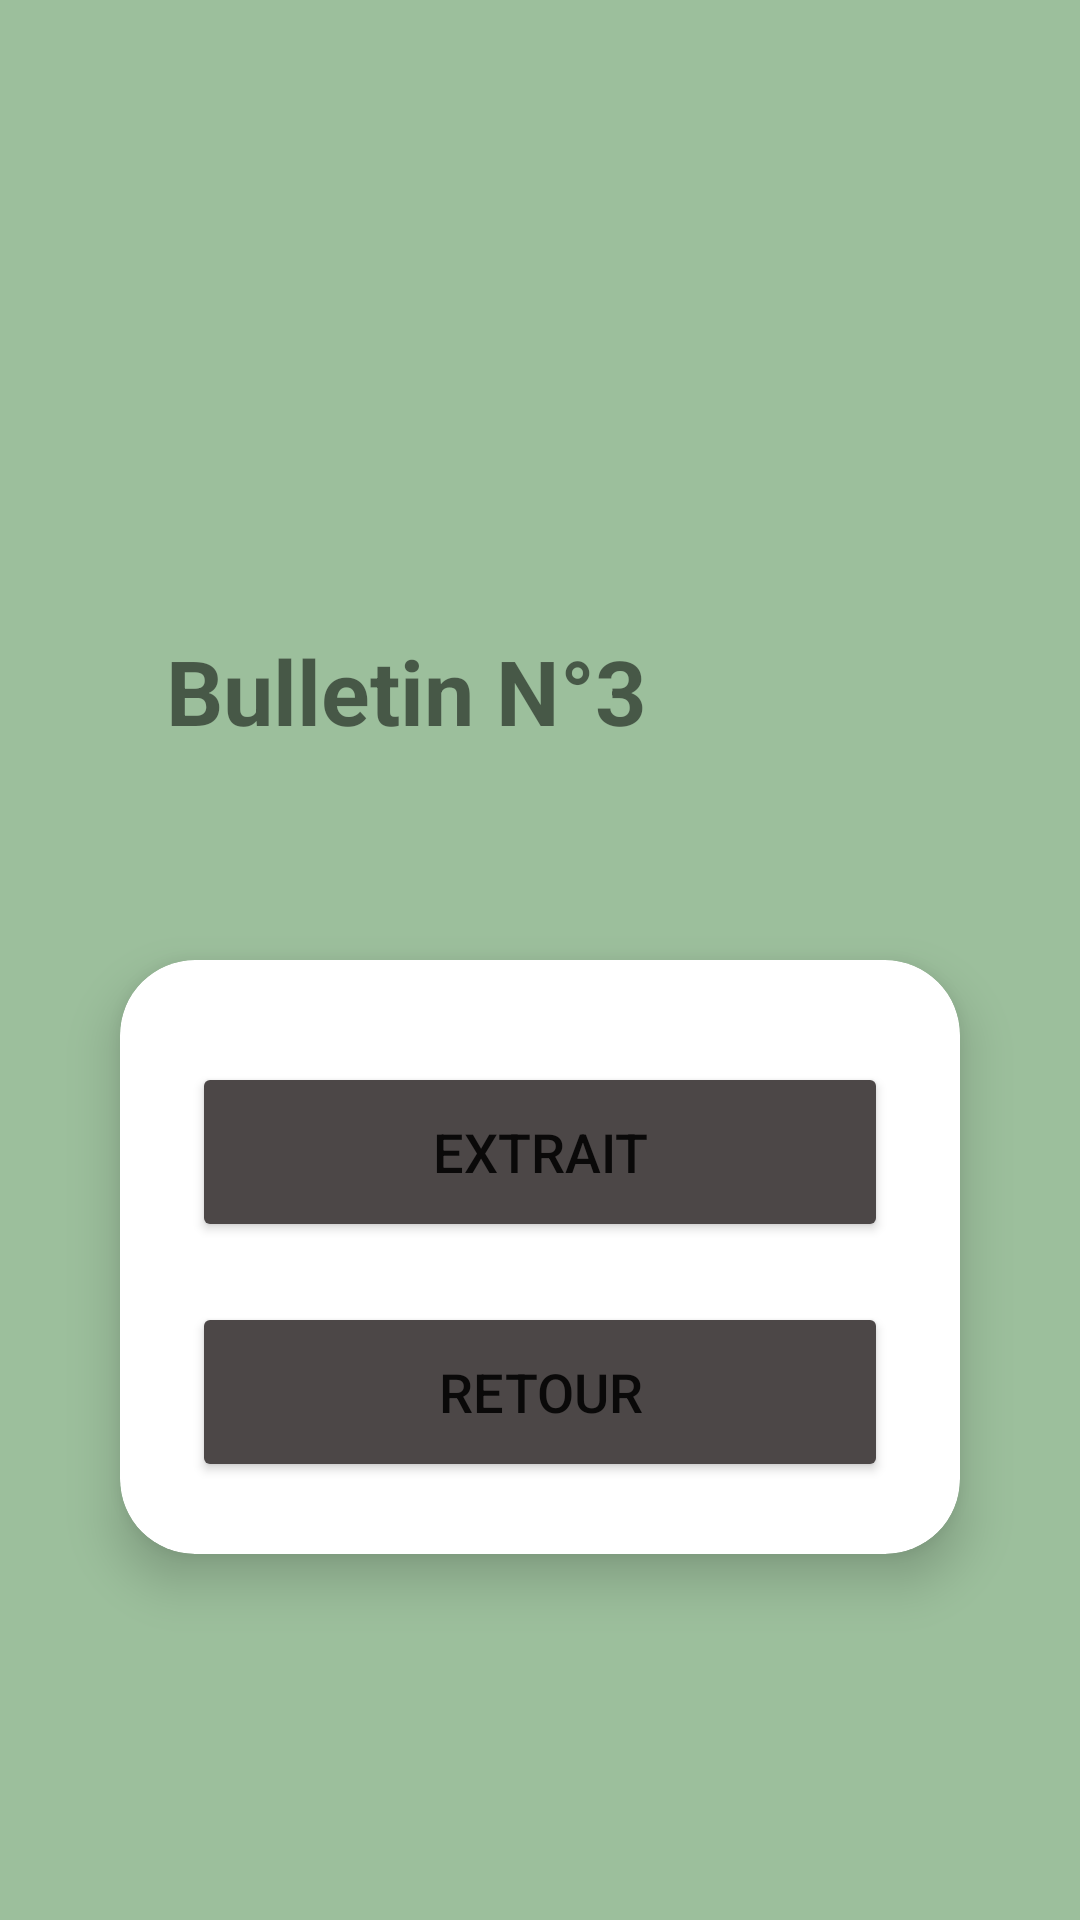

Layout XML and referenced resources for this Android screen:
<!-- AndroidManifest.xml: application theme Theme.PoliceApp -->
<!-- res/layout/activity_d3.xml -->
<?xml version="1.0" encoding="utf-8"?>
    <LinearLayout xmlns:android="http://schemas.android.com/apk/res/android"
        xmlns:app="http://schemas.android.com/apk/res-auto"
        xmlns:tools="http://schemas.android.com/tools"
        android:layout_width="match_parent"
        android:layout_height="match_parent"
        android:background="#9CBF9C"
        android:orientation="vertical"
        tools:context=".D3Activity">


        <RelativeLayout
            android:layout_width="wrap_content"
            android:layout_height="250dp"
            android:layout_weight="0"
            android:layout_marginTop="30dp">
            <ImageView

                android:layout_width="wrap_content"
                android:layout_height="160dp"
                android:src="@drawable/certificate"/>

            <TextView
                android:layout_width="wrap_content"
                android:layout_height="wrap_content"
                android:layout_alignParentTop="true"
                android:layout_alignParentEnd="true"
                android:layout_marginTop="180dp"
                android:layout_marginEnd="137dp"
                android:gravity="center"
                android:text="Bulletin N°3 "
                android:textSize="30sp"
                android:textStyle="bold"></TextView>

        </RelativeLayout>
        <androidx.cardview.widget.CardView
            android:layout_width="match_parent"
            android:layout_height="wrap_content"
            android:layout_margin="40dp"
            app:cardCornerRadius="25dp"
            app:cardElevation="10dp">

            <LinearLayout
                android:layout_width="match_parent"
                android:layout_height="wrap_content"
                android:orientation="vertical"
                android:layout_gravity="center_horizontal"
                android:padding="24dp">

                <Button
                    android:layout_width="match_parent"
                    android:layout_height="60dp"
                    android:text="extrait"
                    android:id="@+id/bn3"
                    android:textSize="18dp"
                    android:layout_marginTop="10dp"
                    app:cornerRadius="20dp"
                    android:backgroundTint="#4C4747"/>

                <Button
                    android:layout_width="match_parent"
                    android:layout_height="60dp"
                    android:text="Retour"
                    android:id="@+id/home"
                    android:textSize="18dp"
                    android:layout_marginTop="20dp"
                    app:cornerRadius="20dp"
                    android:backgroundTint="#4C4747"/>
            </LinearLayout>
        </androidx.cardview.widget.CardView>
    </LinearLayout>
<!-- resources referenced by this layout -->
<resources>
  <style name="Theme.PoliceApp" parent="Theme.MaterialComponents.DayNight.DarkActionBar">
          
          <item name="colorPrimary">@color/green</item>
          <item name="colorPrimaryVariant">@color/white</item>
          <item name="colorOnPrimary">@color/white</item>
          
          <item name="colorSecondary">@color/teal_200</item>
          <item name="colorSecondaryVariant">@color/teal_700</item>
          <item name="colorOnSecondary">@color/black</item>
          
          <item name="android:statusBarColor">?attr/colorPrimaryVariant</item>
          
      </style>
  <color name="green">#73AC75</color>
  <color name="white">#FFFFFFFF</color>
  <color name="teal_200">#FF03DAC5</color>
  <color name="teal_700">#FF018786</color>
  <color name="black">#FF000000</color>
</resources>
